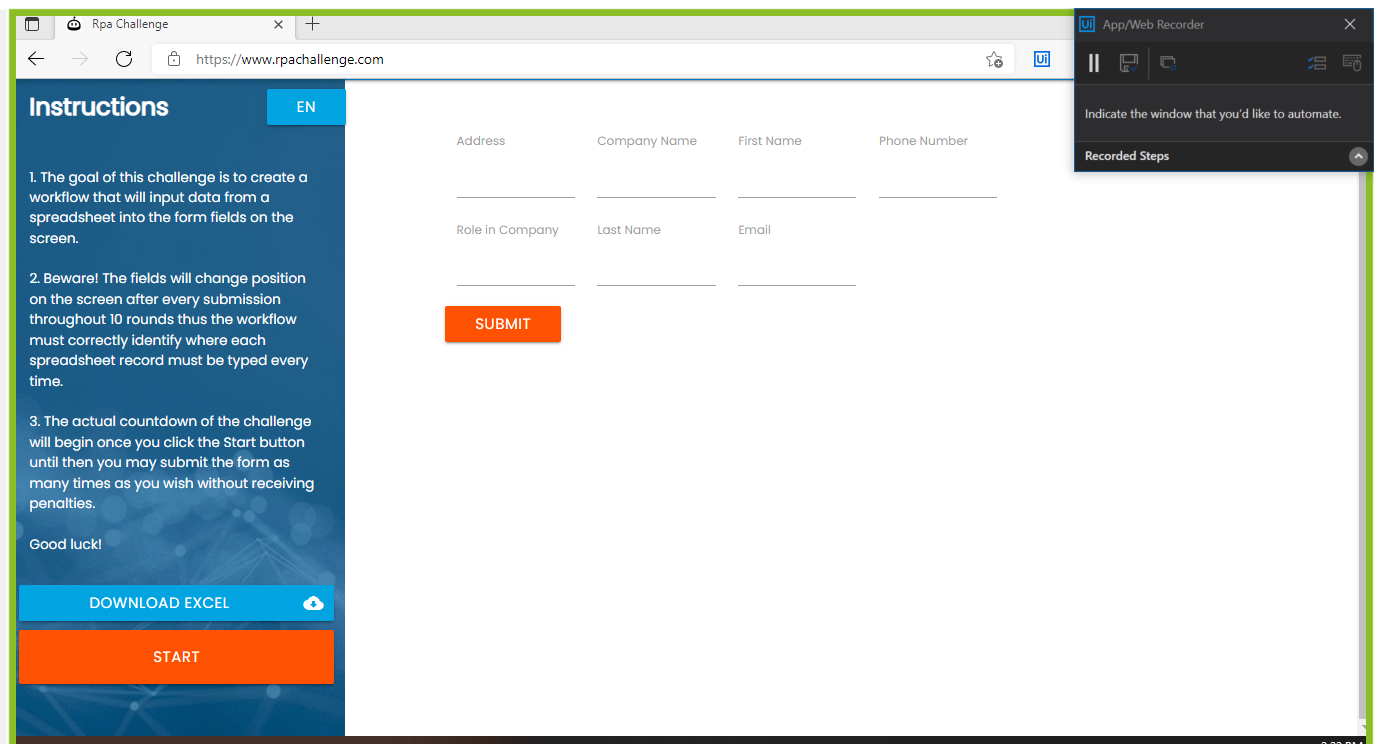
Task: Using the modern design experience in UiPath


Workflow: InputDataIntoForm

Step 1: Use Browser Edge: Rpa Challenge in window 'Rpa Challenge' (msedge.exe)

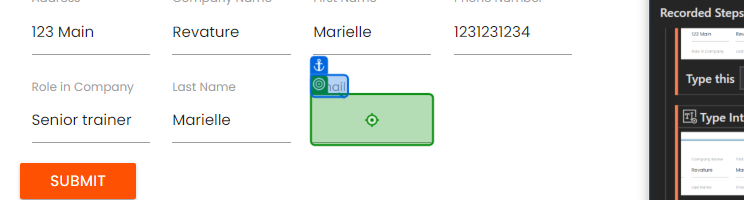
Step 2: type [Email] into 'Email'

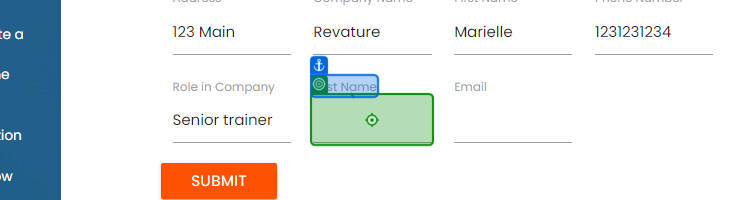
Step 3: type [LastName] into 'Last Name'

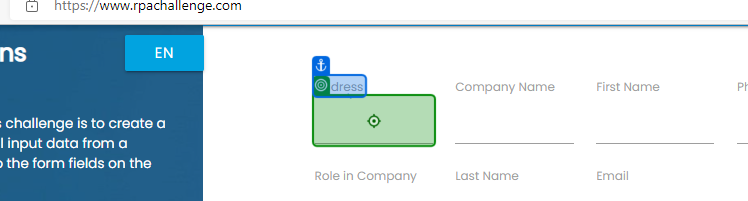
Step 4: type [Address] into 'Address'

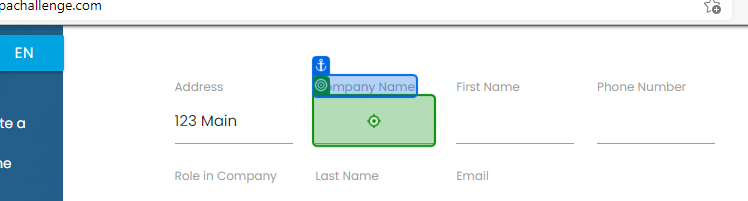
Step 5: type [CompanyName] into 'Company Name'

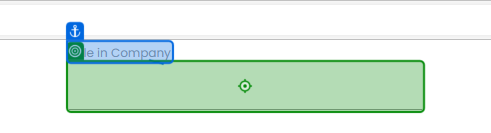
Step 6: type [RoleInCompany] into 'Role in Company'

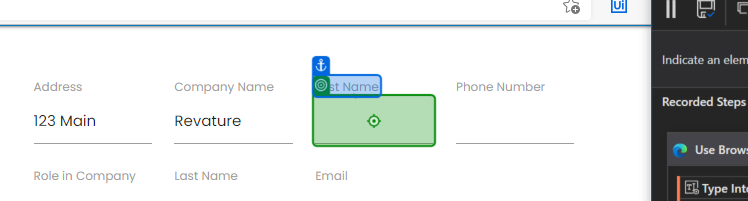
Step 7: type [FirstName] into 'First Name'

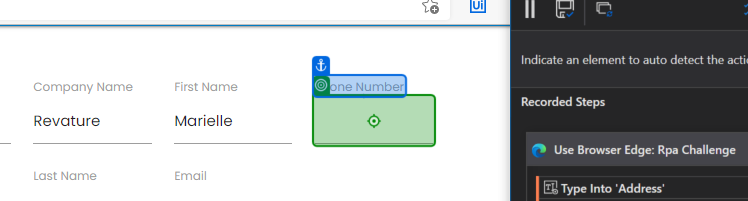
Step 8: type [PhoneNumber] into 'Phone Number'

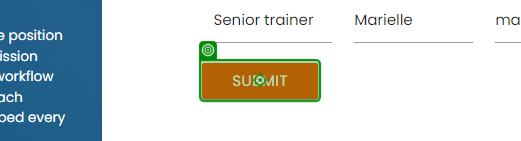
Step 9: click on 'Submit'